Labelled photos from "roi_images", an image-classification folder in bruce17022006/DL_MINI_PROJECT. The possible labels are: no seatbelt, seatbelt.

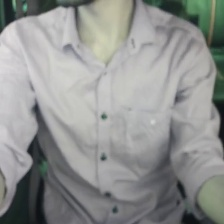
Label: no seatbelt

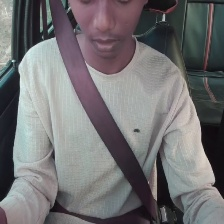
Label: seatbelt

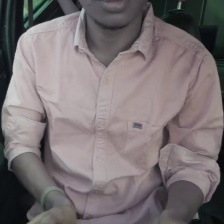
Label: no seatbelt

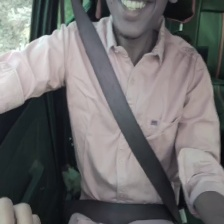
Label: seatbelt

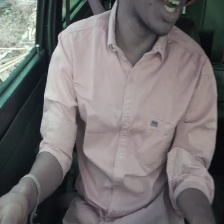
Label: no seatbelt

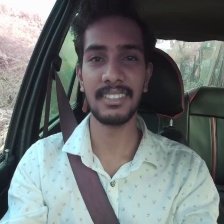
Label: seatbelt
